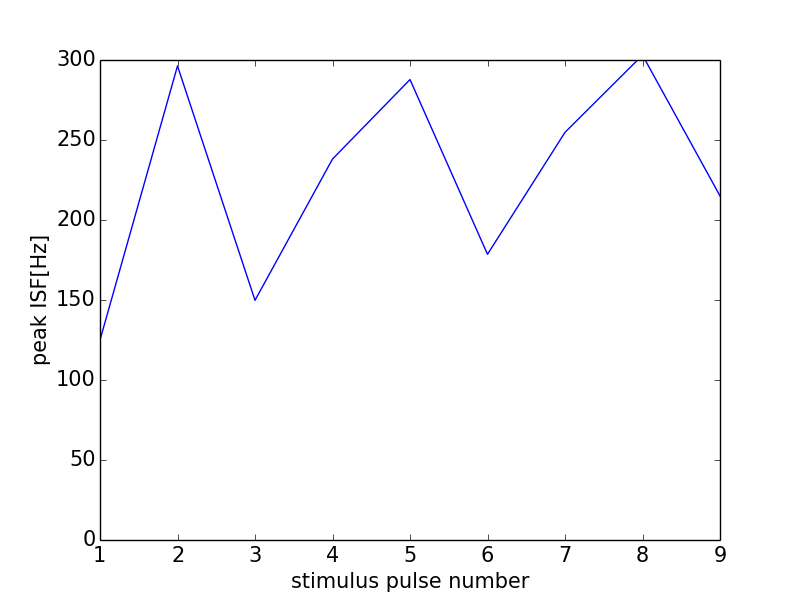

Data behind this chart, as committed beside it:
0, 0.0
0, 0
1, 125.0
2, 296.3
3, 149.8
4, 238.1
5, 287.8
6, 178.6
7, 254.8
8, 303
9, 215.1
10, 186.9
